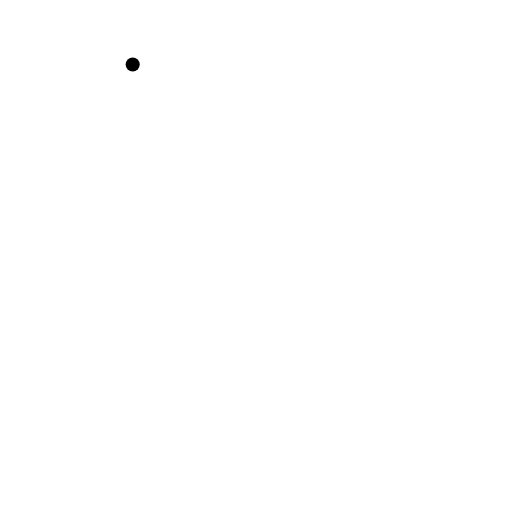
t = 0.00 s
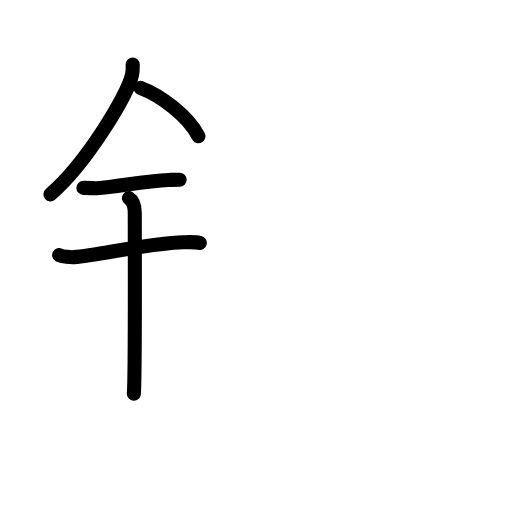
t = 4.50 s
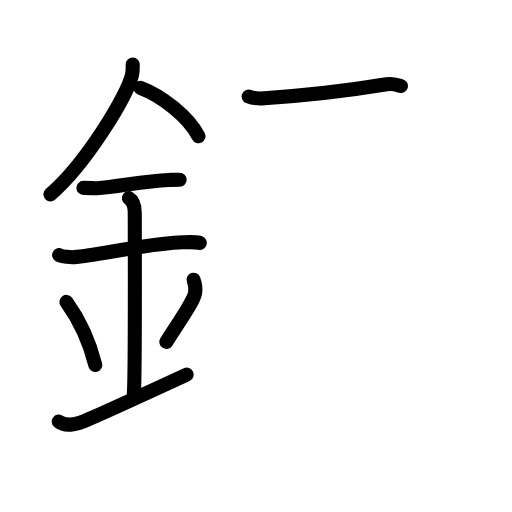
t = 8.75 s
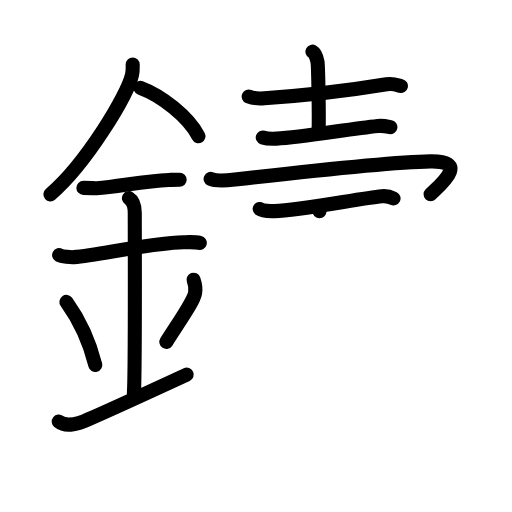
t = 13.25 s
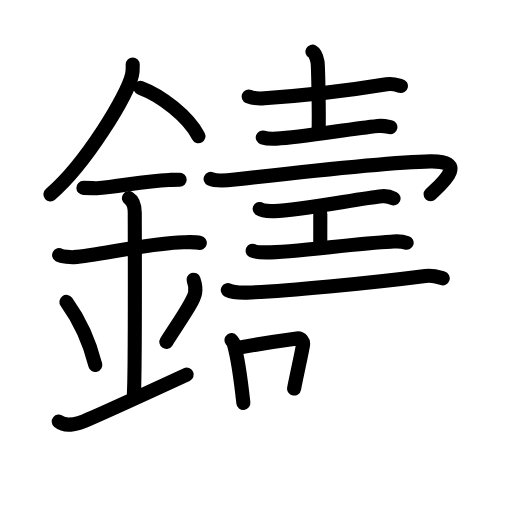
t = 17.58 s
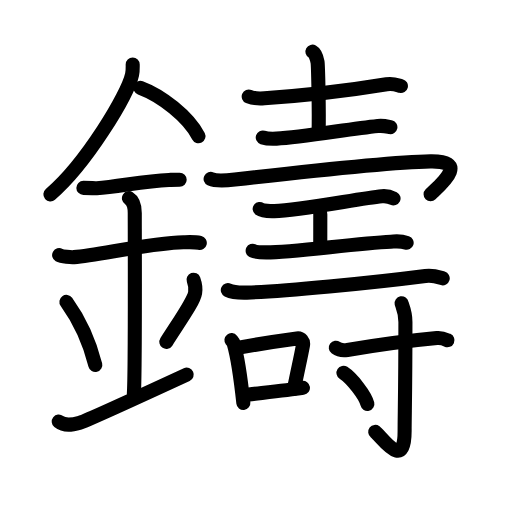
t = 22.00 s

The animated SVG that drew these frames (rendered in a browser with its animation timeline set to each time). Animation: 71 SMIL elements (animate=71); one cycle of 22.00 s.

<?xml version="1.0" encoding="UTF-8"?>
<!--
AniKanjiVG is licensed by CC-BY-SA Paul C. Sommerhoff (https://bitbucket.org/sommerhoff/anikanjivg).
AniKanjiVG uses KanjiVG which is licensed by CC-BY-SA Ulrich Apel (http://kanjivg.tagaini.net).
See also http://creativecommons.org/licenses/by-sa/3.0/
-->
<svg xmlns:kvg='http://kanjivg.tagaini.net' xmlns='http://www.w3.org/2000/svg' width='109' height='109' viewBox='0 0 109 109' style='fill:none;stroke:#000000;stroke-width:3;stroke-linecap:round;stroke-linejoin:round;' id="kvg:kanji_09444"><g id="kvg:09444" kvg:element="鑄"><g id="kvg:09444-g1" kvg:element="金" kvg:position="left" kvg:radical="general"><path id="kvg:09444-s1" kvg:type="㇒" d="M28.25,13.74c0,0.7,0.05,1.26-0.13,2.11c-0.93,4.39-9.8,19.03-17.39,25.53"><animate attributeName="d" begin="0.0s" dur="0.5s" from="M28.25,13.74C28.25,13.74,28.25,13.74,28.25,13.74" to="M28.25,13.74c0,0.7,0.05,1.26-0.13,2.11" />
<animate attributeName="d" begin="0.5s" dur="0.5s" from="M28.25,13.74c0,0.7,0.05,1.26-0.13,2.11c0,0,0,0,0,0,0" to="M28.25,13.74c0,0.7,0.05,1.26-0.13,2.11c-0.93,4.39-9.8,19.03-17.39,25.53" />
</path>
<path id="kvg:09444-s2" kvg:type="㇔/㇏" d="M29.89,18.71c4.47,1.66,10.18,6.09,12.36,10.29"><animate attributeName="d" begin="1.0s" dur="1.0s" from="M29.89,18.71C29.89,18.71,29.89,18.71,29.89,18.71" to="M29.89,18.71c4.47,1.66,10.18,6.09,12.36,10.29" />
<animate attributeName="d" begin="0s" dur="1.0s" from="M-100,-100" to="M-100,-100" />
</path>
<path id="kvg:09444-s3" kvg:type="㇐" d="M17.75,40c1.6,0,2.32,0.09,2.84,0.06c4.61-0.31,9.94-1.53,15.37-1.75c0.79-0.03,0.95-0.05,2.29-0.05"><animate attributeName="d" begin="2.0s" dur="0.3333333333333333s" from="M17.75,40C17.75,40,17.75,40,17.75,40" to="M17.75,40c1.6,0,2.32,0.09,2.84,0.06" />
<animate attributeName="d" begin="2.3333333333333335s" dur="0.3333333333333333s" from="M17.75,40c1.6,0,2.32,0.09,2.84,0.06c0,0,0,0,0,0,0" to="M17.75,40c1.6,0,2.32,0.09,2.84,0.06c4.61-0.31,9.94-1.53,15.37-1.75" />
<animate attributeName="d" begin="2.6666666666666665s" dur="0.3333333333333333s" from="M17.75,40c1.6,0,2.32,0.09,2.84,0.06c4.61-0.31,9.94-1.53,15.37-1.75c0,0,0,0,0,0,0" to="M17.75,40c1.6,0,2.32,0.09,2.84,0.06c4.61-0.31,9.94-1.53,15.37-1.75c0.79-0.03,0.95-0.05,2.29-0.05" />
<animate attributeName="d" begin="0s" dur="2.0s" from="M-100,-100" to="M-100,-100" />
</path>
<path id="kvg:09444-s4" kvg:type="㇐" d="M12.59,54.31c0.59,0.33,2.56,0.48,3.17,0.43c5.49-0.49,16.24-2.99,23.28-3.17c0.75-0.02,2.38-0.13,3.49,0.15"><animate attributeName="d" begin="3.0s" dur="0.3333333333333333s" from="M12.59,54.31C12.59,54.31,12.59,54.31,12.59,54.31" to="M12.59,54.31c0.59,0.33,2.56,0.48,3.17,0.43" />
<animate attributeName="d" begin="3.3333333333333335s" dur="0.3333333333333333s" from="M12.59,54.31c0.59,0.33,2.56,0.48,3.17,0.43c0,0,0,0,0,0,0" to="M12.59,54.31c0.59,0.33,2.56,0.48,3.17,0.43c5.49-0.49,16.24-2.99,23.28-3.17" />
<animate attributeName="d" begin="3.6666666666666665s" dur="0.3333333333333333s" from="M12.59,54.31c0.59,0.33,2.56,0.48,3.17,0.43c5.49-0.49,16.24-2.99,23.28-3.17c0,0,0,0,0,0,0" to="M12.59,54.31c0.59,0.33,2.56,0.48,3.17,0.43c5.49-0.49,16.24-2.99,23.28-3.17c0.75-0.02,2.38-0.13,3.49,0.15" />
<animate attributeName="d" begin="0s" dur="3.0s" from="M-100,-100" to="M-100,-100" />
</path>
<path id="kvg:09444-s5" kvg:type="㇑a" d="M27.45,42.19c1.24,0.78,1.24,2.52,1.24,3.14c0,4.35,0.12,34.13-0.19,38.48"><animate attributeName="d" begin="4.0s" dur="0.5s" from="M27.45,42.19C27.45,42.19,27.45,42.19,27.45,42.19" to="M27.45,42.19c1.24,0.78,1.24,2.52,1.24,3.14" />
<animate attributeName="d" begin="4.5s" dur="0.5s" from="M27.45,42.19c1.24,0.78,1.24,2.52,1.24,3.14c0,0,0,0,0,0,0" to="M27.45,42.19c1.24,0.78,1.24,2.52,1.24,3.14c0,4.35,0.12,34.13-0.19,38.48" />
<animate attributeName="d" begin="0s" dur="4.0s" from="M-100,-100" to="M-100,-100" />
</path>
<path id="kvg:09444-s6" kvg:type="㇔" d="M14.14,64.26c3.63,5.04,5.41,10.5,6.15,13.44"><animate attributeName="d" begin="5.0s" dur="1.0s" from="M14.14,64.26C14.14,64.26,14.14,64.26,14.14,64.26" to="M14.14,64.26c3.63,5.04,5.41,10.5,6.15,13.44" />
<animate attributeName="d" begin="0s" dur="5.0s" from="M-100,-100" to="M-100,-100" />
</path>
<path id="kvg:09444-s7" kvg:type="㇒" d="M41.2,59.55c0.3,0.84,0.46,2.06,0.34,2.76c-0.3,1.81-2.71,5.13-6.12,10.47"><animate attributeName="d" begin="6.0s" dur="0.5s" from="M41.2,59.55C41.2,59.55,41.2,59.55,41.2,59.55" to="M41.2,59.55c0.3,0.84,0.46,2.06,0.34,2.76" />
<animate attributeName="d" begin="6.5s" dur="0.5s" from="M41.2,59.55c0.3,0.84,0.46,2.06,0.34,2.76c0,0,0,0,0,0,0" to="M41.2,59.55c0.3,0.84,0.46,2.06,0.34,2.76c-0.3,1.81-2.71,5.13-6.12,10.47" />
<animate attributeName="d" begin="0s" dur="6.0s" from="M-100,-100" to="M-100,-100" />
</path>
<path id="kvg:09444-s8" kvg:type="㇀/㇐" d="M12.5,89.75c1.25,1,2.75,0.75,4.5,0.25c1.29-0.37,9.75-4.25,22.75-10.25"><animate attributeName="d" begin="7.0s" dur="0.5s" from="M12.5,89.75C12.5,89.75,12.5,89.75,12.5,89.75" to="M12.5,89.75c1.25,1,2.75,0.75,4.5,0.25" />
<animate attributeName="d" begin="7.5s" dur="0.5s" from="M12.5,89.75c1.25,1,2.75,0.75,4.5,0.25c0,0,0,0,0,0,0" to="M12.5,89.75c1.25,1,2.75,0.75,4.5,0.25c1.29-0.37,9.75-4.25,22.75-10.25" />
<animate attributeName="d" begin="0s" dur="7.0s" from="M-100,-100" to="M-100,-100" />
</path>
</g>
<g id="kvg:09444-g2" kvg:element="壽" kvg:position="right"><g id="kvg:09444-g3" kvg:element="士" kvg:position="top"><path id="kvg:09444-s9" kvg:type="㇐" d="M52.95,20.55c0.87,0.37,2.47,0.43,3.34,0.37c9.06-0.61,16.56-1.41,26.01-2.97c1.42-0.23,2.32,0.18,3.05,0.36"><animate attributeName="d" begin="8.0s" dur="0.3333333333333333s" from="M52.95,20.55C52.95,20.55,52.95,20.55,52.95,20.55" to="M52.95,20.55c0.87,0.37,2.47,0.43,3.34,0.37" />
<animate attributeName="d" begin="8.333333333333334s" dur="0.3333333333333333s" from="M52.95,20.55c0.87,0.37,2.47,0.43,3.34,0.37c0,0,0,0,0,0,0" to="M52.95,20.55c0.87,0.37,2.47,0.43,3.34,0.37c9.06-0.61,16.56-1.41,26.01-2.97" />
<animate attributeName="d" begin="8.666666666666666s" dur="0.3333333333333333s" from="M52.95,20.55c0.87,0.37,2.47,0.43,3.34,0.37c9.06-0.61,16.56-1.41,26.01-2.97c0,0,0,0,0,0,0" to="M52.95,20.55c0.87,0.37,2.47,0.43,3.34,0.37c9.06-0.61,16.56-1.41,26.01-2.97c1.42-0.23,2.32,0.18,3.05,0.36" />
<animate attributeName="d" begin="0s" dur="8.0s" from="M-100,-100" to="M-100,-100" />
</path>
<path id="kvg:09444-s10" kvg:type="㇑a" d="M66.51,11c0.61,0.34,0.97,1.53,1.09,2.2s0.35,10.64,0.23,14.88"><animate attributeName="d" begin="9.0s" dur="1.0s" from="M66.51,11C66.51,11,66.51,11,66.51,11" to="M66.51,11c0.61,0.34,0.97,1.53,1.09,2.2s0.35,10.64,0.23,14.88" />
<animate attributeName="d" begin="0s" dur="9.0s" from="M-100,-100" to="M-100,-100" />
</path>
<path id="kvg:09444-s11" kvg:type="㇐" d="M55.94,29.26c0.76,0.25,2.16,0.29,2.93,0.25c5.38-0.26,15.13-2.01,21.56-2.69c1.27-0.13,2.04,0.12,2.68,0.25"><animate attributeName="d" begin="10.0s" dur="0.3333333333333333s" from="M55.94,29.26C55.94,29.26,55.94,29.26,55.94,29.26" to="M55.94,29.26c0.76,0.25,2.16,0.29,2.93,0.25" />
<animate attributeName="d" begin="10.333333333333334s" dur="0.3333333333333333s" from="M55.94,29.26c0.76,0.25,2.16,0.29,2.93,0.25c0,0,0,0,0,0,0" to="M55.94,29.26c0.76,0.25,2.16,0.29,2.93,0.25c5.38-0.26,15.13-2.01,21.56-2.69" />
<animate attributeName="d" begin="10.666666666666666s" dur="0.3333333333333333s" from="M55.94,29.26c0.76,0.25,2.16,0.29,2.93,0.25c5.38-0.26,15.13-2.01,21.56-2.69c0,0,0,0,0,0,0" to="M55.94,29.26c0.76,0.25,2.16,0.29,2.93,0.25c5.38-0.26,15.13-2.01,21.56-2.69c1.27-0.13,2.04,0.12,2.68,0.25" />
<animate attributeName="d" begin="0s" dur="10.0s" from="M-100,-100" to="M-100,-100" />
</path>
</g>
<g id="kvg:09444-g4" kvg:position="bottom"><path id="kvg:09444-s12" kvg:type="㇖" d="M44.84,38.09c1.05,0.5,3.23,0.37,5.16,0.15C60.75,37,82.5,34.5,91.63,34.35c8.4-0.14,2.12,4.96,0.04,7.01"><animate attributeName="d" begin="11.0s" dur="0.3333333333333333s" from="M44.84,38.09C44.84,38.09,44.84,38.09,44.84,38.09" to="M44.84,38.09c1.05,0.5,3.23,0.37,5.16,0.15" />
<animate attributeName="d" begin="11.333333333333334s" dur="0.3333333333333333s" from="M44.84,38.09c1.05,0.5,3.23,0.37,5.16,0.15c0,0,0,0,0,0,0" to="M44.84,38.09c1.05,0.5,3.23,0.37,5.16,0.15C60.75,37,82.5,34.5,91.63,34.35" />
<animate attributeName="d" begin="11.666666666666666s" dur="0.3333333333333333s" from="M44.84,38.09c1.05,0.5,3.23,0.37,5.16,0.15C60.75,37,82.5,34.5,91.63,34.35c0,0,0,0,0,0,0" to="M44.84,38.09c1.05,0.5,3.23,0.37,5.16,0.15C60.75,37,82.5,34.5,91.63,34.35c8.4-0.14,2.12,4.96,0.04,7.01" />
<animate attributeName="d" begin="0s" dur="11.0s" from="M-100,-100" to="M-100,-100" />
</path>
<g id="kvg:09444-g5" kvg:element="工"><path id="kvg:09444-s13" kvg:type="㇐" d="M55.28,44.48c0.59,0.45,2.52,0.49,3.13,0.47c5.59-0.19,18.18-2.71,22.87-3.18c0.91-0.09,1.75,0.09,2.5,0.47"><animate attributeName="d" begin="12.0s" dur="0.3333333333333333s" from="M55.28,44.48C55.28,44.48,55.28,44.48,55.28,44.48" to="M55.28,44.48c0.59,0.45,2.52,0.49,3.13,0.47" />
<animate attributeName="d" begin="12.333333333333334s" dur="0.3333333333333333s" from="M55.28,44.48c0.59,0.45,2.52,0.49,3.13,0.47c0,0,0,0,0,0,0" to="M55.28,44.48c0.59,0.45,2.52,0.49,3.13,0.47c5.59-0.19,18.18-2.71,22.87-3.18" />
<animate attributeName="d" begin="12.666666666666666s" dur="0.3333333333333333s" from="M55.28,44.48c0.59,0.45,2.52,0.49,3.13,0.47c5.59-0.19,18.18-2.71,22.87-3.18c0,0,0,0,0,0,0" to="M55.28,44.48c0.59,0.45,2.52,0.49,3.13,0.47c5.59-0.19,18.18-2.71,22.87-3.18c0.91-0.09,1.75,0.09,2.5,0.47" />
<animate attributeName="d" begin="0s" dur="12.0s" from="M-100,-100" to="M-100,-100" />
</path>
<path id="kvg:09444-s14" kvg:type="㇑a" d="M67.85,44.24c0.34,0.6,0.34,0.96,0.34,1.44c0,3.36-0.01,1-0.01,6.76"><animate attributeName="d" begin="13.0s" dur="0.5s" from="M67.85,44.24C67.85,44.24,67.85,44.24,67.85,44.24" to="M67.85,44.24c0.34,0.6,0.34,0.96,0.34,1.44" />
<animate attributeName="d" begin="13.5s" dur="0.5s" from="M67.85,44.24c0.34,0.6,0.34,0.96,0.34,1.44c0,0,0,0,0,0,0" to="M67.85,44.24c0.34,0.6,0.34,0.96,0.34,1.44c0,3.36-0.01,1-0.01,6.76" />
<animate attributeName="d" begin="0s" dur="13.0s" from="M-100,-100" to="M-100,-100" />
</path>
<path id="kvg:09444-s15" kvg:type="㇐" d="M53.79,53.37c0.46,0.23,2.09,0.36,2.87,0.36c5.58,0.02,18.92-1.93,26.54-2.28c1.25-0.06,2.05-0.21,3.37,0.24"><animate attributeName="d" begin="14.0s" dur="0.3333333333333333s" from="M53.79,53.37C53.79,53.37,53.79,53.37,53.79,53.37" to="M53.79,53.37c0.46,0.23,2.09,0.36,2.87,0.36" />
<animate attributeName="d" begin="14.333333333333334s" dur="0.3333333333333333s" from="M53.79,53.37c0.46,0.23,2.09,0.36,2.87,0.36c0,0,0,0,0,0,0" to="M53.79,53.37c0.46,0.23,2.09,0.36,2.87,0.36c5.58,0.02,18.92-1.93,26.54-2.28" />
<animate attributeName="d" begin="14.666666666666666s" dur="0.3333333333333333s" from="M53.79,53.37c0.46,0.23,2.09,0.36,2.87,0.36c5.58,0.02,18.92-1.93,26.54-2.28c0,0,0,0,0,0,0" to="M53.79,53.37c0.46,0.23,2.09,0.36,2.87,0.36c5.58,0.02,18.92-1.93,26.54-2.28c1.25-0.06,2.05-0.21,3.37,0.24" />
<animate attributeName="d" begin="0s" dur="14.0s" from="M-100,-100" to="M-100,-100" />
</path>
</g>
<g id="kvg:09444-g6" kvg:element="一"><path id="kvg:09444-s16" kvg:type="㇐" d="M48.5,61.76c1.06,0.53,2.99,0.56,4.05,0.53c7.95-0.28,26.2-2.03,38.01-3.55c1.75-0.22,2.81,0.25,3.69,0.51"><animate attributeName="d" begin="15.0s" dur="0.3333333333333333s" from="M48.5,61.76C48.5,61.76,48.5,61.76,48.5,61.76" to="M48.5,61.76c1.06,0.53,2.99,0.56,4.05,0.53" />
<animate attributeName="d" begin="15.333333333333334s" dur="0.3333333333333333s" from="M48.5,61.76c1.06,0.53,2.99,0.56,4.05,0.53c0,0,0,0,0,0,0" to="M48.5,61.76c1.06,0.53,2.99,0.56,4.05,0.53c7.95-0.28,26.2-2.03,38.01-3.55" />
<animate attributeName="d" begin="15.666666666666666s" dur="0.3333333333333333s" from="M48.5,61.76c1.06,0.53,2.99,0.56,4.05,0.53c7.95-0.28,26.2-2.03,38.01-3.55c0,0,0,0,0,0,0" to="M48.5,61.76c1.06,0.53,2.99,0.56,4.05,0.53c7.95-0.28,26.2-2.03,38.01-3.55c1.75-0.22,2.81,0.25,3.69,0.51" />
<animate attributeName="d" begin="0s" dur="15.0s" from="M-100,-100" to="M-100,-100" />
</path>
</g>
<g id="kvg:09444-g7" kvg:element="口" kvg:position="left"><path id="kvg:09444-s17" kvg:type="㇑" d="M49.27,72.41c0.2,0.25,0.41,0.45,0.5,0.76c0.71,2.45,1.56,8.2,2.04,12.6"><animate attributeName="d" begin="16.0s" dur="0.5s" from="M49.27,72.41C49.27,72.41,49.27,72.41,49.27,72.41" to="M49.27,72.41c0.2,0.25,0.41,0.45,0.5,0.76" />
<animate attributeName="d" begin="16.5s" dur="0.5s" from="M49.27,72.41c0.2,0.25,0.41,0.45,0.5,0.76c0,0,0,0,0,0,0" to="M49.27,72.41c0.2,0.25,0.41,0.45,0.5,0.76c0.71,2.45,1.56,8.2,2.04,12.6" />
<animate attributeName="d" begin="0s" dur="16.0s" from="M-100,-100" to="M-100,-100" />
</path>
<path id="kvg:09444-s18" kvg:type="㇕b" d="M50.55,74.07c4.45-0.82,10.28-1.69,12.68-2.01c0.88-0.12,1.4,0.7,1.28,1.39c-0.52,2.86-1.12,5.31-1.9,9.27"><animate attributeName="d" begin="17.0s" dur="0.3333333333333333s" from="M50.55,74.07C50.55,74.07,50.55,74.07,50.55,74.07" to="M50.55,74.07c4.45-0.82,10.28-1.69,12.68-2.01" />
<animate attributeName="d" begin="17.333333333333332s" dur="0.3333333333333333s" from="M50.55,74.07c4.45-0.82,10.28-1.69,12.68-2.01c0,0,0,0,0,0,0" to="M50.55,74.07c4.45-0.82,10.28-1.69,12.68-2.01c0.88-0.12,1.4,0.7,1.28,1.39" />
<animate attributeName="d" begin="17.666666666666668s" dur="0.3333333333333333s" from="M50.55,74.07c4.45-0.82,10.28-1.69,12.68-2.01c0.88-0.12,1.4,0.7,1.28,1.39c0,0,0,0,0,0,0" to="M50.55,74.07c4.45-0.82,10.28-1.69,12.68-2.01c0.88-0.12,1.4,0.7,1.28,1.39c-0.52,2.86-1.12,5.31-1.9,9.27" />
<animate attributeName="d" begin="0s" dur="17.0s" from="M-100,-100" to="M-100,-100" />
</path>
<path id="kvg:09444-s19" kvg:type="㇐b" d="M51.92,84.12c2.82-0.36,8.7-0.99,12.57-1.55"><animate attributeName="d" begin="18.0s" dur="1.0s" from="M51.92,84.12C51.92,84.12,51.92,84.12,51.92,84.12" to="M51.92,84.12c2.82-0.36,8.7-0.99,12.57-1.55" />
<animate attributeName="d" begin="0s" dur="18.0s" from="M-100,-100" to="M-100,-100" />
</path>
</g>
<g id="kvg:09444-g8" kvg:element="寸" kvg:position="right"><path id="kvg:09444-s20" kvg:type="㇐" d="M71.49,74.03c0.64,0.48,1.81,0.58,2.46,0.48c7.01-1.17,11.24-1.82,19.07-2.54c1.07-0.1,1.71,0.23,2.24,0.47"><animate attributeName="d" begin="19.0s" dur="0.3333333333333333s" from="M71.49,74.03C71.49,74.03,71.49,74.03,71.49,74.03" to="M71.49,74.03c0.64,0.48,1.81,0.58,2.46,0.48" />
<animate attributeName="d" begin="19.333333333333332s" dur="0.3333333333333333s" from="M71.49,74.03c0.64,0.48,1.81,0.58,2.46,0.48c0,0,0,0,0,0,0" to="M71.49,74.03c0.64,0.48,1.81,0.58,2.46,0.48c7.01-1.17,11.24-1.82,19.07-2.54" />
<animate attributeName="d" begin="19.666666666666668s" dur="0.3333333333333333s" from="M71.49,74.03c0.64,0.48,1.81,0.58,2.46,0.48c7.01-1.17,11.24-1.82,19.07-2.54c0,0,0,0,0,0,0" to="M71.49,74.03c0.64,0.48,1.81,0.58,2.46,0.48c7.01-1.17,11.24-1.82,19.07-2.54c1.07-0.1,1.71,0.23,2.24,0.47" />
<animate attributeName="d" begin="0s" dur="19.0s" from="M-100,-100" to="M-100,-100" />
</path>
<path id="kvg:09444-s21" kvg:type="㇚" d="M85.5,64.57c0.06,0.34,0.81,1.79,0.81,3.97c0,14.69-0.17,19.65-0.17,23.22c0,8.67-4.84,1.28-6.26,0.18"><animate attributeName="d" begin="20.0s" dur="0.3333333333333333s" from="M85.5,64.57C85.5,64.57,85.5,64.57,85.5,64.57" to="M85.5,64.57c0.06,0.34,0.81,1.79,0.81,3.97" />
<animate attributeName="d" begin="20.333333333333332s" dur="0.3333333333333333s" from="M85.5,64.57c0.06,0.34,0.81,1.79,0.81,3.97c0,0,0,0,0,0,0" to="M85.5,64.57c0.06,0.34,0.81,1.79,0.81,3.97c0,14.69-0.17,19.65-0.17,23.22" />
<animate attributeName="d" begin="20.666666666666668s" dur="0.3333333333333333s" from="M85.5,64.57c0.06,0.34,0.81,1.79,0.81,3.97c0,14.69-0.17,19.65-0.17,23.22c0,0,0,0,0,0,0" to="M85.5,64.57c0.06,0.34,0.81,1.79,0.81,3.97c0,14.69-0.17,19.65-0.17,23.22c0,8.67-4.84,1.28-6.26,0.18" />
<animate attributeName="d" begin="0s" dur="20.0s" from="M-100,-100" to="M-100,-100" />
</path>
<path id="kvg:09444-s22" kvg:type="㇔" d="M73.12,79.36c1.8,1.17,4.64,4.81,5.09,6.63"><animate attributeName="d" begin="21.0s" dur="1.0s" from="M73.12,79.36C73.12,79.36,73.12,79.36,73.12,79.36" to="M73.12,79.36c1.8,1.17,4.64,4.81,5.09,6.63" />
<animate attributeName="d" begin="0s" dur="21.0s" from="M-100,-100" to="M-100,-100" />
</path>
</g>
</g>
</g>
</g>
</svg>
